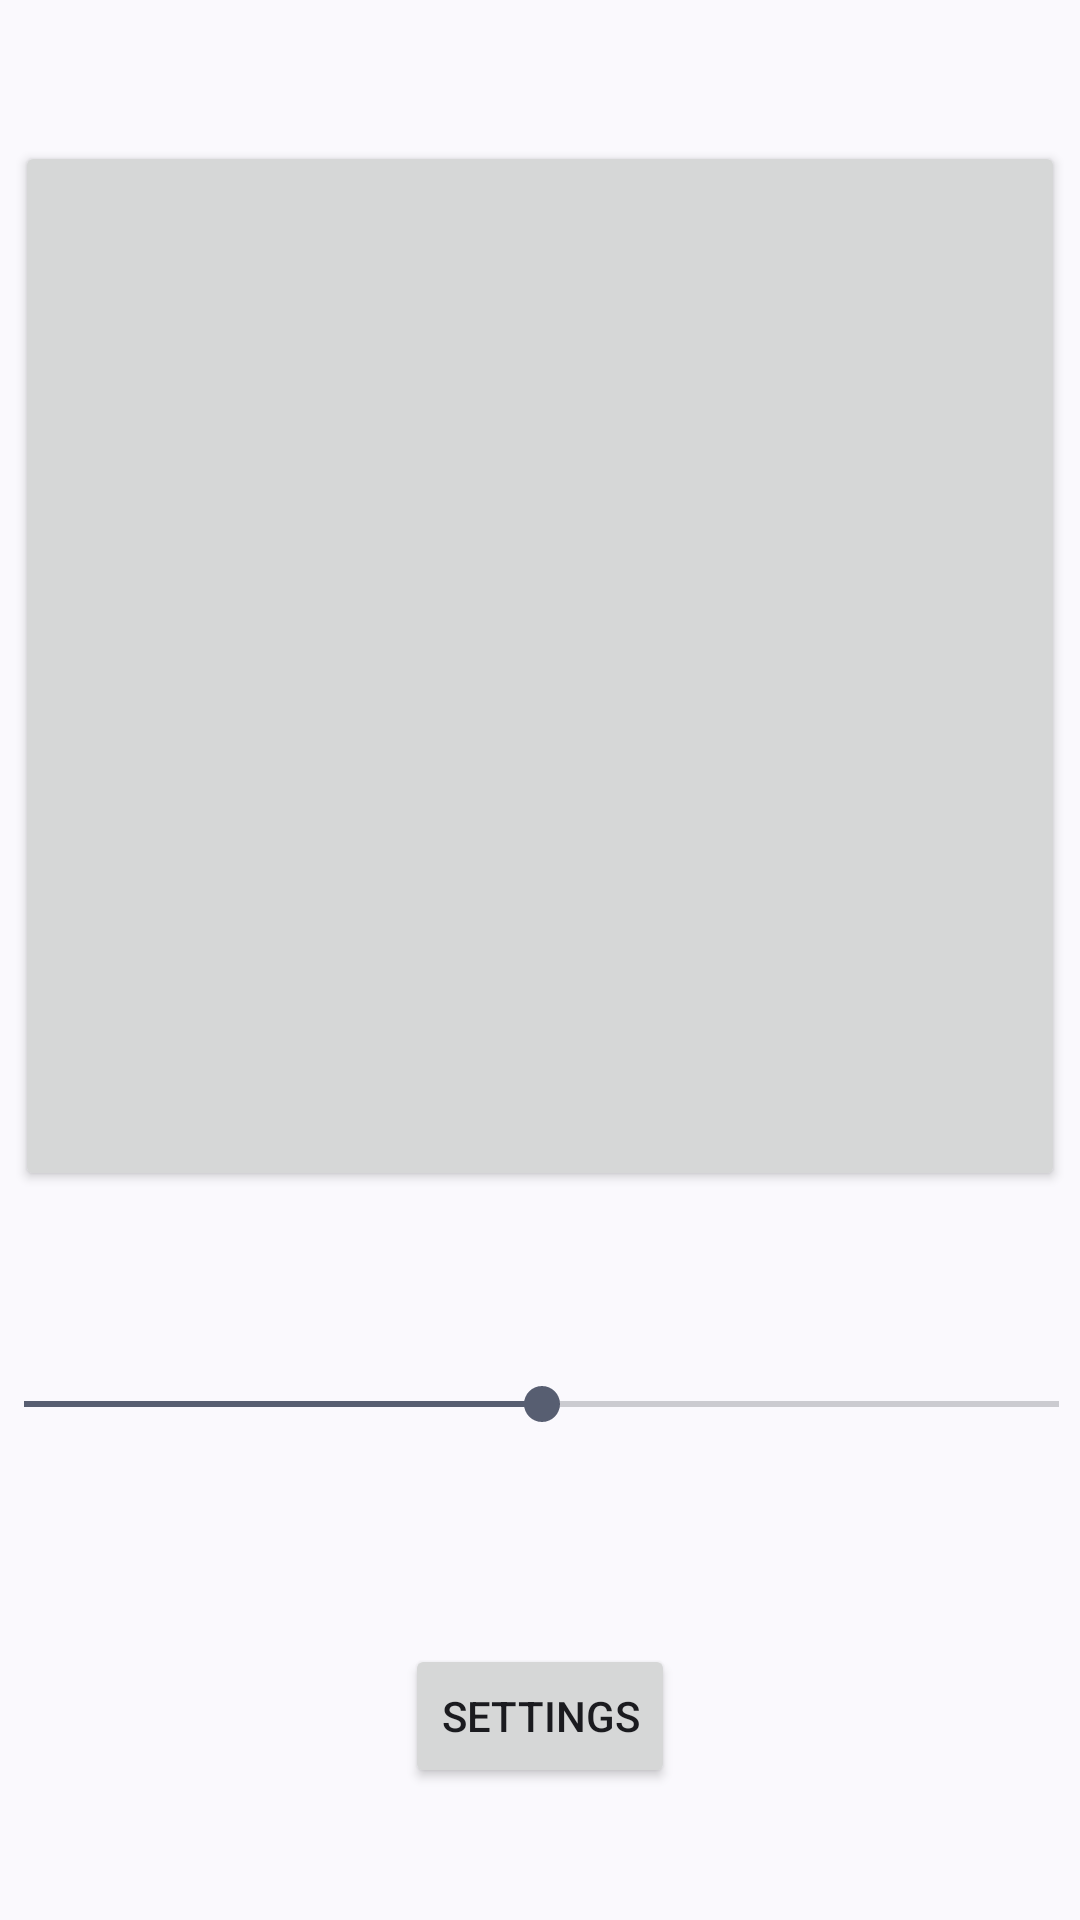

Reconstruct the res/layout file that produces this screen, plus the resources it refers to.
<!-- AndroidManifest.xml: application theme Theme.Material3.DynamicColors.DayNight -->
<!-- res/layout/activity_main.xml -->
<?xml version="1.0" encoding="utf-8"?>
<androidx.constraintlayout.widget.ConstraintLayout xmlns:android="http://schemas.android.com/apk/res/android"
    xmlns:app="http://schemas.android.com/apk/res-auto"
    xmlns:tools="http://schemas.android.com/tools"
    android:layout_width="match_parent"
    android:layout_height="match_parent"
    tools:context=".MainActivity">

    <Button
        android:id="@+id/buttonToggleTorch"
        android:layout_width="350dp"
        android:layout_height="350dp"
        android:layout_marginTop="16dp"
        android:contentDescription="Toggle Torch"
        android:onClick="onTorchToggleClick"
        app:cornerRadius="999dp"
        app:icon="@mipmap/ic_launcher_foreground"
        app:iconGravity="textStart"
        app:iconPadding="8dp"
        app:iconSize="250dp"
        app:layout_constraintBottom_toTopOf="@+id/seekBarBrightness"
        app:layout_constraintEnd_toEndOf="parent"
        app:layout_constraintHorizontal_bias="0.496"
        app:layout_constraintStart_toStartOf="parent"
        app:layout_constraintTop_toTopOf="parent" />

    <SeekBar
        android:id="@+id/seekBarBrightness"
        android:layout_width="377dp"
        android:layout_height="80dp"
        android:layout_marginBottom="40dp"
        android:max="6"
        android:progress="3"

        app:layout_constraintBottom_toTopOf="@+id/buttonSettings"
        app:layout_constraintEnd_toEndOf="parent"
        app:layout_constraintStart_toStartOf="parent"

        />

    <Button
        android:id="@+id/buttonSettings"
        android:layout_width="wrap_content"
        android:layout_height="wrap_content"
        android:layout_marginBottom="44dp"
        android:onClick="onSettingsButtonClick"
        android:text="Settings"
        app:layout_constraintBottom_toBottomOf="parent"
        app:layout_constraintEnd_toEndOf="parent"
        app:layout_constraintStart_toStartOf="parent" />

</androidx.constraintlayout.widget.ConstraintLayout>
<!-- resources referenced by this layout -->
<resources>
  <!-- mipmap ic_launcher_foreground: webp bitmap (mipmap-hdpi, 586 bytes) -->
</resources>
